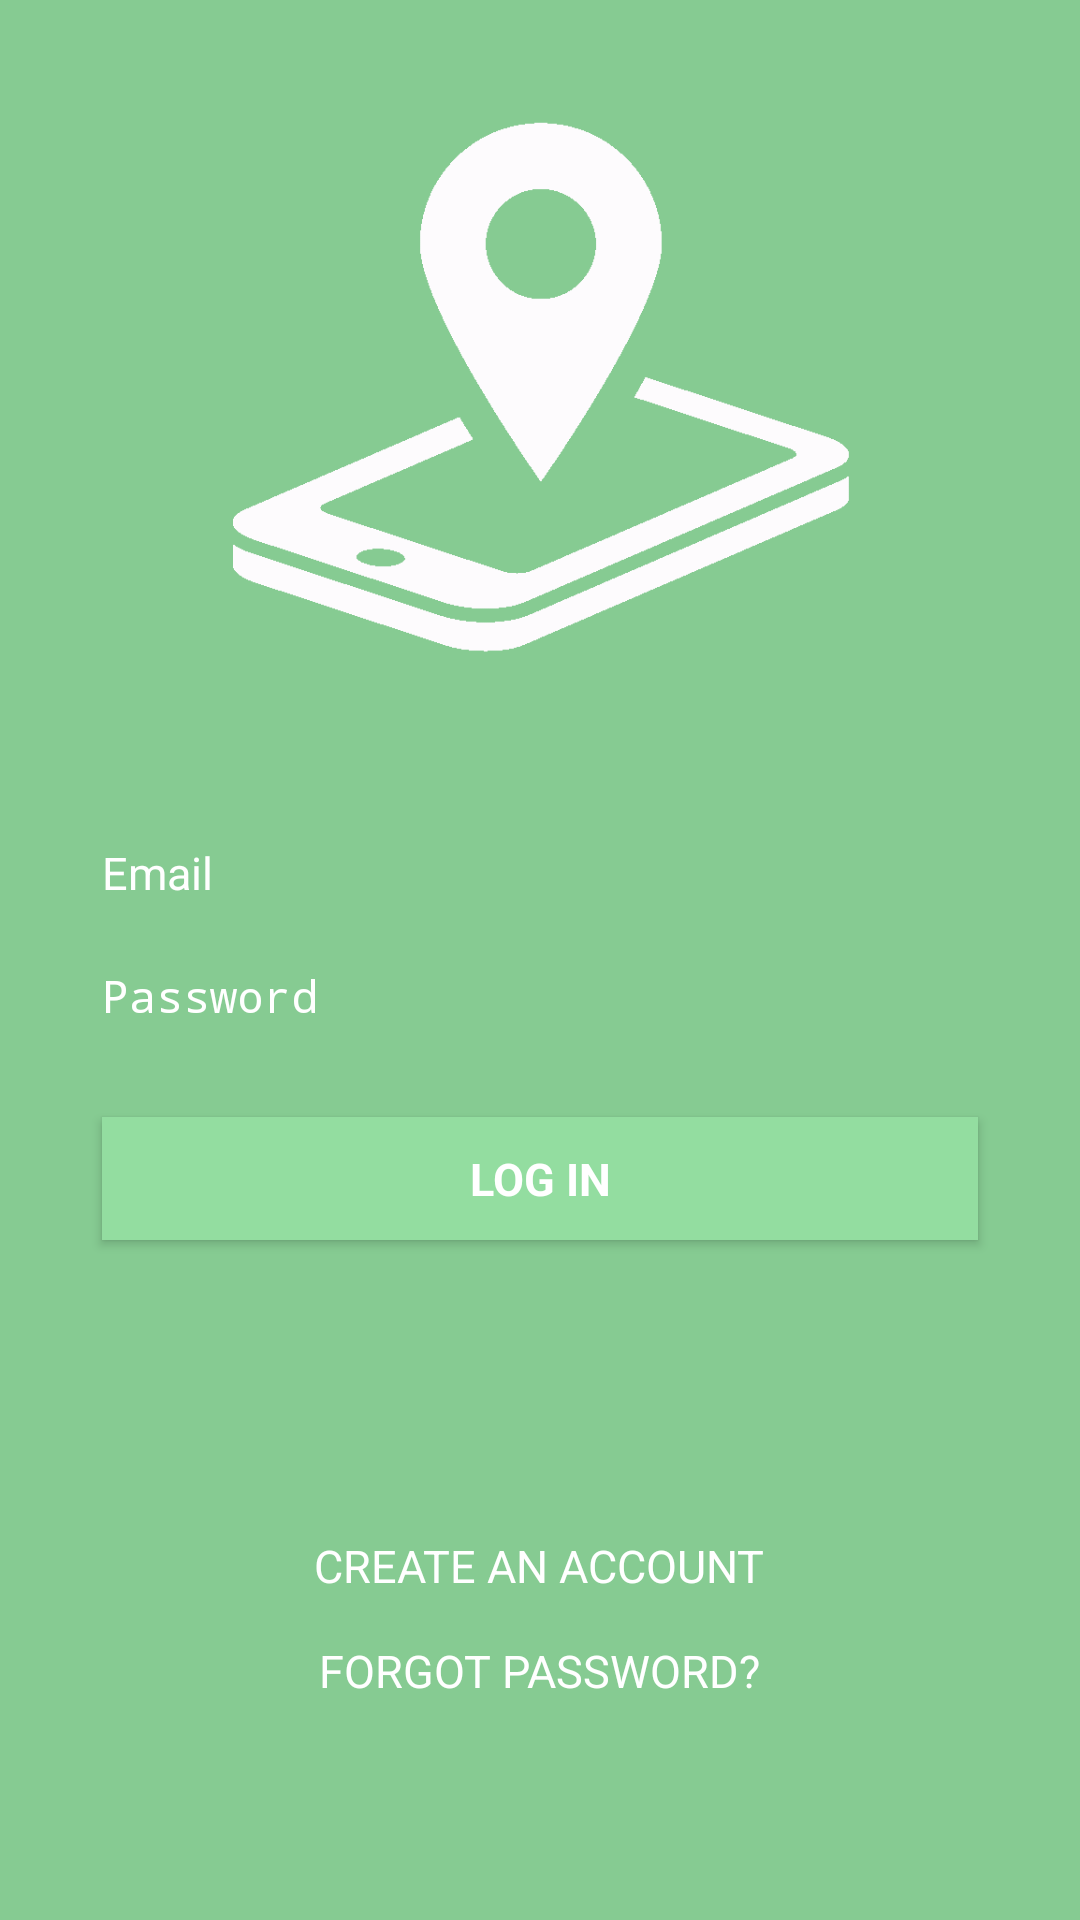

The Android layout XML behind this screen, and the referenced resources:
<!-- AndroidManifest.xml: activity theme AppTheme.NoActionBar -->
<!-- res/layout/login.xml -->
<RelativeLayout xmlns:android="http://schemas.android.com/apk/res/android"
    xmlns:tools="http://schemas.android.com/tools"
    android:layout_width="match_parent"
    android:layout_height="match_parent"
    android:gravity="center_horizontal"
    android:orientation="vertical"
    android:paddingBottom="@dimen/activity_vertical_margin"
    android:paddingLeft="@dimen/activity_horizontal_margin"
    android:paddingRight="@dimen/activity_horizontal_margin"
    android:paddingTop="@dimen/activity_vertical_margin"
    android:background="#86cb92"
    tools:context="com.piqqie.httpwww.myapplication.LoginActivity"
    android:theme="@style/PiQQie_Theme.NoActionBar"
    android:transitionGroup="true">

    

    <ProgressBar
        android:id="@+id/login_progress"
        style="?android:attr/progressBarStyleLarge"
        android:layout_width="wrap_content"
        android:layout_height="wrap_content"
        android:layout_marginBottom="8dp"
        android:visibility="gone" />

    <ScrollView
        android:id="@+id/login_form"
        android:layout_width="match_parent"
        android:layout_height="match_parent"
        android:fillViewport="false">

        <LinearLayout
            android:id="@+id/email_login_form"
            android:layout_width="fill_parent"
            android:layout_height="wrap_content"
            android:orientation="vertical">

            <ImageView
                android:layout_width="40mm"
                android:layout_height="35mm"
                android:layout_marginTop="30dp"
                android:layout_marginBottom="16dp"
                android:id="@+id/imageView"
                android:src="@drawable/logo"
                android:layout_gravity="center_horizontal" />

            <AutoCompleteTextView
                android:id="@+id/email"
                android:layout_gravity="center_horizontal"
                android:layout_width="50mm"
                android:layout_height="7mm"
                android:background="#86cb92"
                android:hint="@string/prompt_email"
                android:textColorHint="#ffffff"
                android:textSize="15sp"
                android:textStyle="normal"
                android:textColor="#ffffff"
                android:inputType="textEmailAddress"
                android:maxLines="1"
                android:singleLine="true"
                android:textCursorDrawable="@drawable/cursor"
                android:layout_marginTop="20dp" />

            <EditText
                android:id="@+id/password"
                android:layout_gravity="center_horizontal"
                android:layout_width="50mm"
                android:layout_height="7mm"
                android:hint="@string/prompt_password"
                android:background="#86cb92"
                android:textColorHint="#ffffff"
                android:textSize="15sp"
                android:textStyle="normal"
                android:textColor="#ffffff"
                android:imeActionId="@+id/login"
                android:imeActionLabel="@string/action_sign_in_short"
                android:imeOptions="actionUnspecified"
                android:inputType="textPassword"
                android:textCursorDrawable="@drawable/cursor"
                android:singleLine="true" />

            <Button
                android:id="@+id/log_in_button"
                style="?android:textAppearanceSmall"
                android:layout_width="50mm"
                android:layout_height="7mm"
                android:textStyle="bold"
                android:textColor="#ffffff"
                android:background="#93dda0"
                android:layout_marginTop="20dp"
                android:layout_marginBottom="16dp"
                android:text="LOG IN"
                android:textSize="15dp"
                android:layout_gravity="center_horizontal" />

            <Button
                android:id="@+id/create_an_account"
                style="?android:textAppearanceSmall"
                android:layout_width="52mm"
                android:layout_height="6mm"
                android:background="@null"
                android:layout_marginTop="75dp"
                android:text="@string/action_create_account"
                android:textSize="15dp"
                android:textColor="#ffffff"
                android:layout_gravity="center_horizontal"/>

            <Button
                android:id="@+id/forgot_password"
                style="?android:textAppearanceSmall"
                android:layout_width="52mm"
                android:layout_height="6mm"
                android:background="@null"
                android:layout_marginTop="0dp"
                android:text="@string/action_forgot_password"
                android:textSize="15dp"
                android:textColor="#ffffff"
                android:layout_gravity="center_horizontal" />

        </LinearLayout>
    </ScrollView>

</RelativeLayout>
<!-- resources referenced by this layout -->
<resources>
  <!-- drawable cursor (drawable) -->
  <?xml version="1.0" encoding="utf-8"?>
  <shape xmlns:android="http://schemas.android.com/apk/res/android" >
  <size android:width="3dp" />
  <solid android:color="#FFFFFF"  />
  </shape>
  <!-- drawable logo: png bitmap (drawable, 24705 bytes) -->
  <string name="action_create_account">Create An Account</string>
  <string name="action_forgot_password">Forgot Password?</string>
  <string name="action_sign_in_short">Sign in</string>
  <string name="prompt_email">Email</string>
  <string name="prompt_password">Password</string>
  <style name="PiQQie_Theme.NoActionBar">
          <item name="windowActionBar">false</item>
          <item name="windowNoTitle">true</item>
      </style>
  <style name="AppTheme.NoActionBar">
          <item name="windowActionBar">false</item>
          <item name="windowNoTitle">true</item>
      </style>
</resources>
